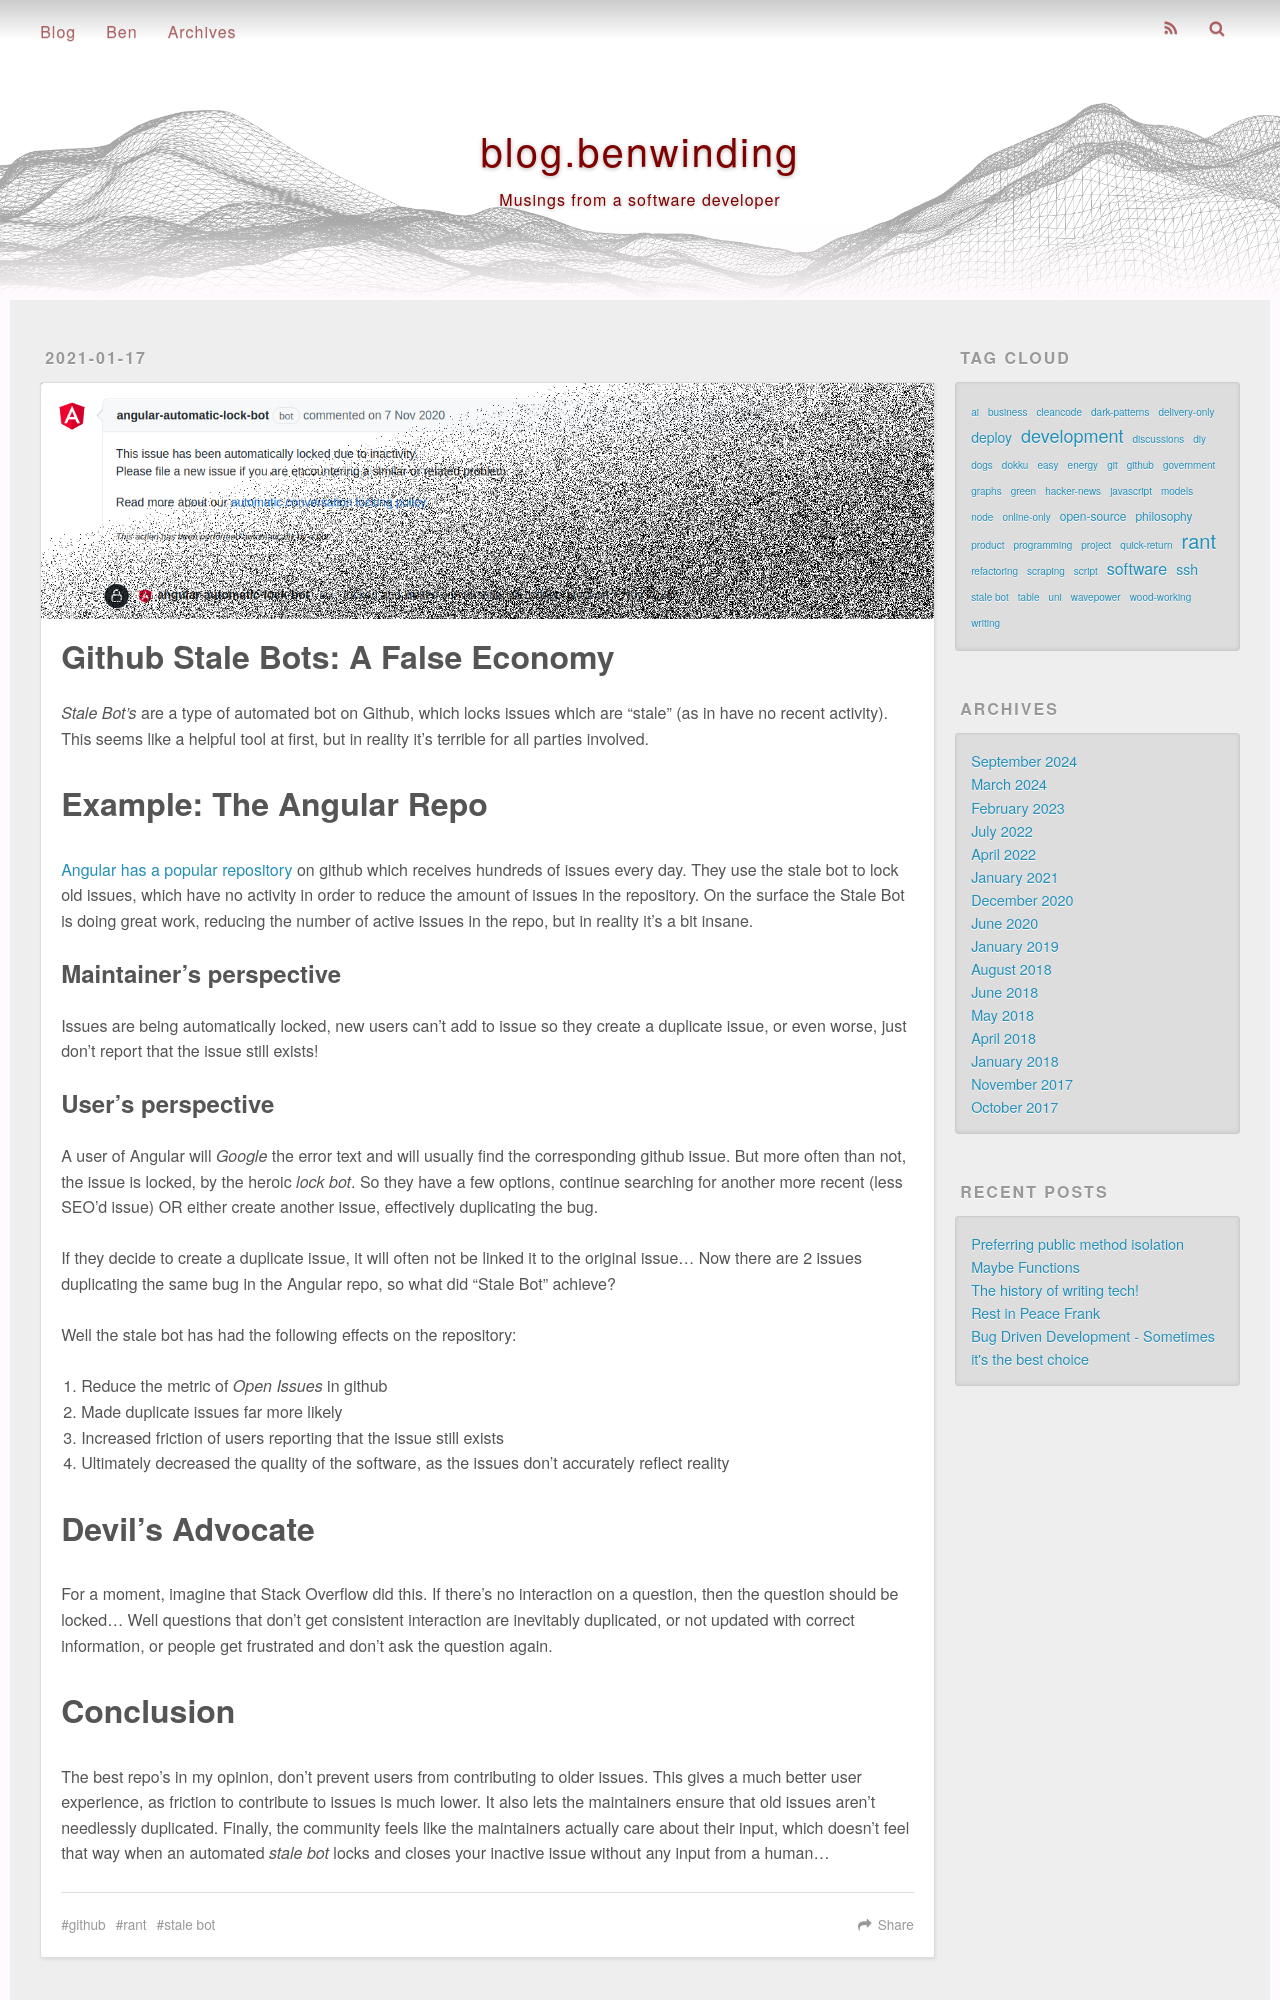

repository: benwinding/benw-blog · page: github-stale-bots/index.html · generator: jekyll

---
title: "Github Stale Bots: A False Economy"
date: 2021-01-17 10:15:11
photos: 
- /images/imgur/OOBT9Ta.png
tags:
- rant
- github
- stale bot
---

*Stale Bot's* are a type of automated bot on Github, which locks issues which are "stale" (as in have no recent activity). This seems like a helpful tool at first, but in reality it's terrible for all parties involved.

<!-- more -->

# Example: The Angular Repo

[Angular has a popular repository](https://github.com/angular/angular/issues) on github which receives hundreds of issues every day. They use the stale bot to lock old issues, which have no activity in order to reduce the amount of issues in the repository. On the surface the Stale Bot is doing great work, reducing the number of active issues in the repo, but in reality it's a bit insane.

## Maintainer's perspective

Issues are being automatically locked, new users can't add to issue so they create a duplicate issue, or even worse, just don't report that the issue still exists!

## User's perspective

A user of Angular will *Google* the error text and will usually find the corresponding github issue. But more often than not, the issue is locked, by the heroic *lock bot*. So they have a few options, continue searching for another more recent (less SEO'd issue) OR either create another issue, effectively duplicating the bug.

If they decide to create a duplicate issue, it will often not be linked it to the original issue... Now there are 2 issues duplicating the same bug in the Angular repo, so what did "Stale Bot" achieve?

Well the stale bot has had the following effects on the repository:

1. Reduce the metric of *Open Issues* in github
2. Made duplicate issues far more likely
3. Increased friction of users reporting that the issue still exists
4. Ultimately decreased the quality of the software, as the issues don't accurately reflect reality

# Devil's Advocate

For a moment, imagine that Stack Overflow did this. If there's no interaction on a question, then the question should be locked... Well questions that don't get consistent interaction are inevitably duplicated, or not updated with correct information, or people get frustrated and don't ask the question again.
